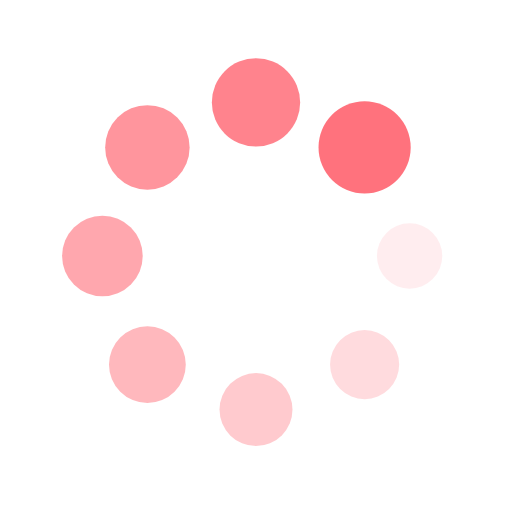
t = 0.00 s
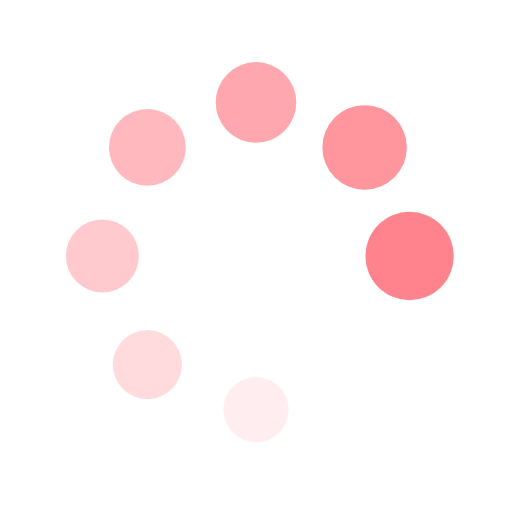
t = 0.35 s
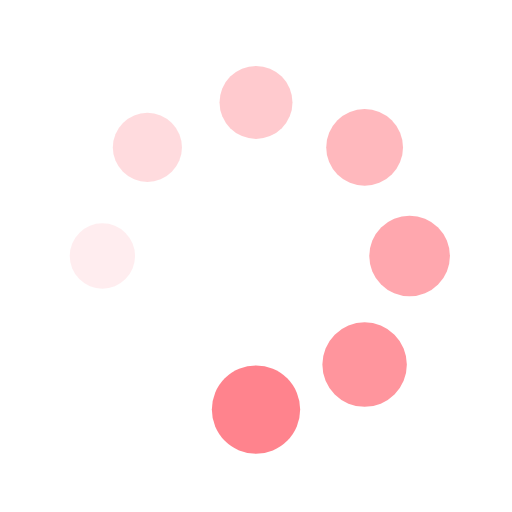
t = 0.69 s
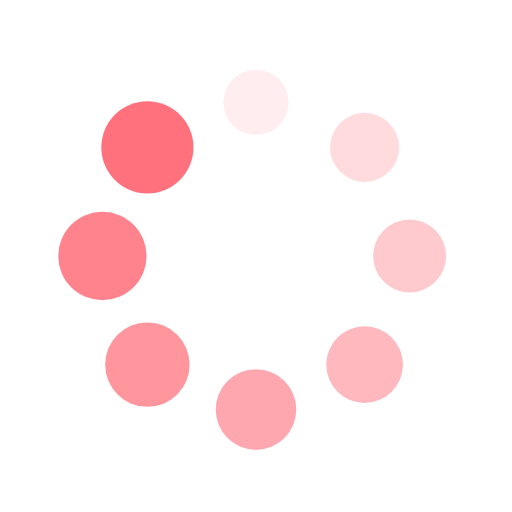
t = 1.04 s

The animated SVG that drew these frames (rendered in a browser with its animation timeline set to each time). Animation: 16 SMIL elements (animate=8,animateTransform=8); one cycle of 1.39 s, repeats indefinitely.

<svg xmlns="http://www.w3.org/2000/svg" viewBox="0 0 100 100" preserveAspectRatio="xMidYMid" width="200" height="200" style="shape-rendering: auto; display: block; background: rgb(255, 255, 255);" xmlns:xlink="http://www.w3.org/1999/xlink"><g><g transform="translate(80,50)">
<g transform="rotate(0)">
<circle fill-opacity="1" fill="#ff727d" r="6" cy="0" cx="0">
  <animateTransform repeatCount="indefinite" dur="1.3888888888888888s" keyTimes="0;1" values="1.5 1.5;1 1" begin="-1.215277777777778s" type="scale" attributeName="transform"></animateTransform>
  <animate begin="-1.215277777777778s" values="1;0" repeatCount="indefinite" dur="1.3888888888888888s" keyTimes="0;1" attributeName="fill-opacity"></animate>
</circle>
</g>
</g><g transform="translate(71.21320343559643,71.21320343559643)">
<g transform="rotate(45)">
<circle fill-opacity="0.875" fill="#ff727d" r="6" cy="0" cx="0">
  <animateTransform repeatCount="indefinite" dur="1.3888888888888888s" keyTimes="0;1" values="1.5 1.5;1 1" begin="-1.0416666666666667s" type="scale" attributeName="transform"></animateTransform>
  <animate begin="-1.0416666666666667s" values="1;0" repeatCount="indefinite" dur="1.3888888888888888s" keyTimes="0;1" attributeName="fill-opacity"></animate>
</circle>
</g>
</g><g transform="translate(50,80)">
<g transform="rotate(90)">
<circle fill-opacity="0.75" fill="#ff727d" r="6" cy="0" cx="0">
  <animateTransform repeatCount="indefinite" dur="1.3888888888888888s" keyTimes="0;1" values="1.5 1.5;1 1" begin="-0.8680555555555556s" type="scale" attributeName="transform"></animateTransform>
  <animate begin="-0.8680555555555556s" values="1;0" repeatCount="indefinite" dur="1.3888888888888888s" keyTimes="0;1" attributeName="fill-opacity"></animate>
</circle>
</g>
</g><g transform="translate(28.786796564403577,71.21320343559643)">
<g transform="rotate(135)">
<circle fill-opacity="0.625" fill="#ff727d" r="6" cy="0" cx="0">
  <animateTransform repeatCount="indefinite" dur="1.3888888888888888s" keyTimes="0;1" values="1.5 1.5;1 1" begin="-0.6944444444444444s" type="scale" attributeName="transform"></animateTransform>
  <animate begin="-0.6944444444444444s" values="1;0" repeatCount="indefinite" dur="1.3888888888888888s" keyTimes="0;1" attributeName="fill-opacity"></animate>
</circle>
</g>
</g><g transform="translate(20,50.00000000000001)">
<g transform="rotate(180)">
<circle fill-opacity="0.5" fill="#ff727d" r="6" cy="0" cx="0">
  <animateTransform repeatCount="indefinite" dur="1.3888888888888888s" keyTimes="0;1" values="1.5 1.5;1 1" begin="-0.5208333333333334s" type="scale" attributeName="transform"></animateTransform>
  <animate begin="-0.5208333333333334s" values="1;0" repeatCount="indefinite" dur="1.3888888888888888s" keyTimes="0;1" attributeName="fill-opacity"></animate>
</circle>
</g>
</g><g transform="translate(28.78679656440357,28.786796564403577)">
<g transform="rotate(225)">
<circle fill-opacity="0.375" fill="#ff727d" r="6" cy="0" cx="0">
  <animateTransform repeatCount="indefinite" dur="1.3888888888888888s" keyTimes="0;1" values="1.5 1.5;1 1" begin="-0.3472222222222222s" type="scale" attributeName="transform"></animateTransform>
  <animate begin="-0.3472222222222222s" values="1;0" repeatCount="indefinite" dur="1.3888888888888888s" keyTimes="0;1" attributeName="fill-opacity"></animate>
</circle>
</g>
</g><g transform="translate(49.99999999999999,20)">
<g transform="rotate(270)">
<circle fill-opacity="0.25" fill="#ff727d" r="6" cy="0" cx="0">
  <animateTransform repeatCount="indefinite" dur="1.3888888888888888s" keyTimes="0;1" values="1.5 1.5;1 1" begin="-0.1736111111111111s" type="scale" attributeName="transform"></animateTransform>
  <animate begin="-0.1736111111111111s" values="1;0" repeatCount="indefinite" dur="1.3888888888888888s" keyTimes="0;1" attributeName="fill-opacity"></animate>
</circle>
</g>
</g><g transform="translate(71.21320343559643,28.78679656440357)">
<g transform="rotate(315)">
<circle fill-opacity="0.125" fill="#ff727d" r="6" cy="0" cx="0">
  <animateTransform repeatCount="indefinite" dur="1.3888888888888888s" keyTimes="0;1" values="1.5 1.5;1 1" begin="0s" type="scale" attributeName="transform"></animateTransform>
  <animate begin="0s" values="1;0" repeatCount="indefinite" dur="1.3888888888888888s" keyTimes="0;1" attributeName="fill-opacity"></animate>
</circle>
</g>
</g><g></g></g><!-- [ldio] generated by https://loading.io --></svg>
